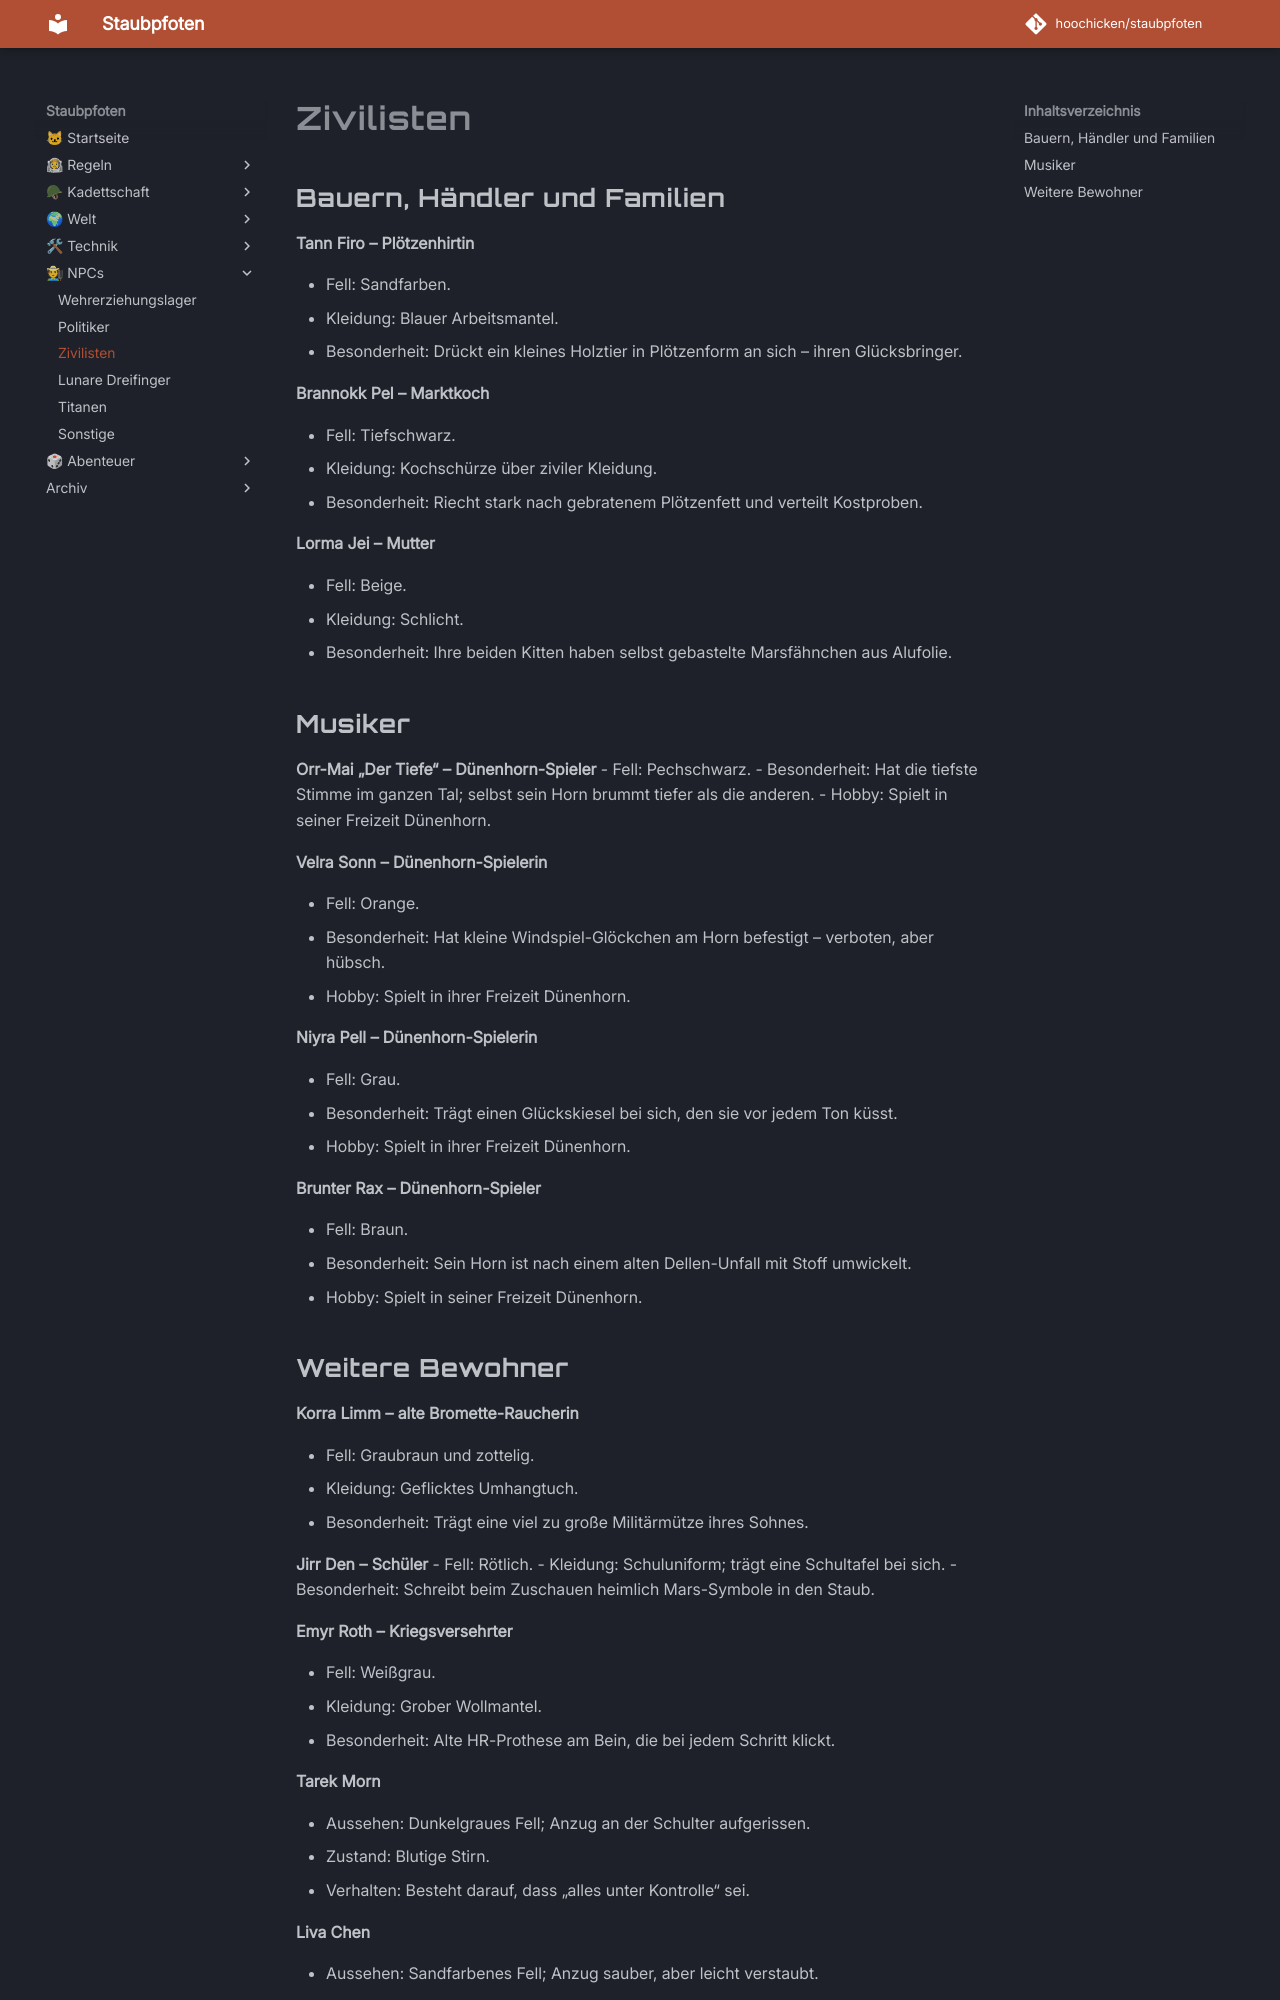

repository: hoochicken/staubpfoten · page: npc/zivilisten/index.html · generator: mkdocs

# Zivilisten

## Bauern, Händler und Familien

**Tann Firo – Plötzenhirtin**

- Fell: Sandfarben.
- Kleidung: Blauer Arbeitsmantel.
- Besonderheit: Drückt ein kleines Holztier in Plötzenform an sich – ihren Glücksbringer.

**Brannokk Pel – Marktkoch**

- Fell: Tiefschwarz.
- Kleidung: Kochschürze über ziviler Kleidung.
- Besonderheit: Riecht stark nach gebratenem Plötzenfett und verteilt Kostproben.

**Lorma Jei – Mutter**

- Fell: Beige.
- Kleidung: Schlicht.
- Besonderheit: Ihre beiden Kitten haben selbst gebastelte Marsfähnchen aus Alufolie.

## Musiker

**Orr-Mai „Der Tiefe“ – Dünenhorn-Spieler**
- Fell: Pechschwarz.
- Besonderheit: Hat die tiefste Stimme im ganzen Tal; selbst sein Horn brummt tiefer als die anderen.
- Hobby: Spielt in seiner Freizeit Dünenhorn.

**Velra Sonn – Dünenhorn-Spielerin**

- Fell: Orange.
- Besonderheit: Hat kleine Windspiel-Glöckchen am Horn befestigt – verboten, aber hübsch.
- Hobby: Spielt in ihrer Freizeit Dünenhorn.

**Niyra Pell – Dünenhorn-Spielerin**

- Fell: Grau.
- Besonderheit: Trägt einen Glückskiesel bei sich, den sie vor jedem Ton küsst.
- Hobby: Spielt in ihrer Freizeit Dünenhorn.

**Brunter Rax – Dünenhorn-Spieler**

- Fell: Braun.
- Besonderheit: Sein Horn ist nach einem alten Dellen-Unfall mit Stoff umwickelt.
- Hobby: Spielt in seiner Freizeit Dünenhorn.
